27-way image classification set "dataset" from GitHub (DarksAces/Pruebas); label vocabulary: african art, architecture, ceramics, comics manga, concept art, cyberpunk, drawings, graffiti, mosaics, non art, oil painting, origami, paintings, photography, pixel art, scientific illustration, sculptures, stained glass, steampunk, tattoo art, textiles, textures, ukiyo-e, vaporwave, vehicles, video art, watercolor.

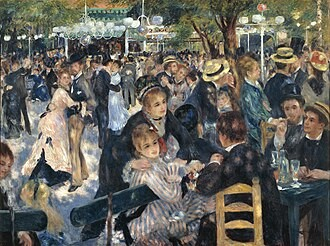
Label: oil painting

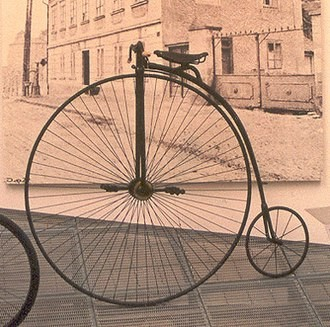
Label: non art

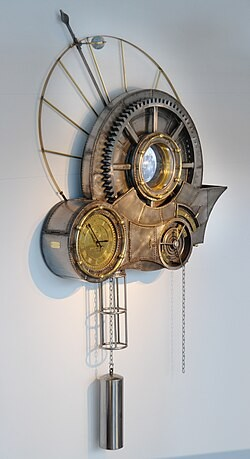
Label: steampunk

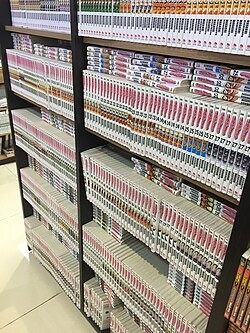
Label: comics manga

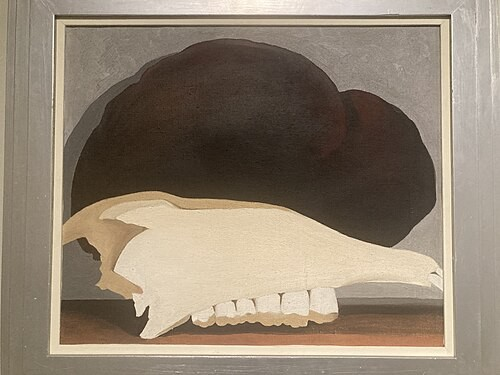
Label: watercolor

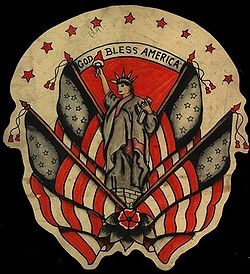
Label: tattoo art
